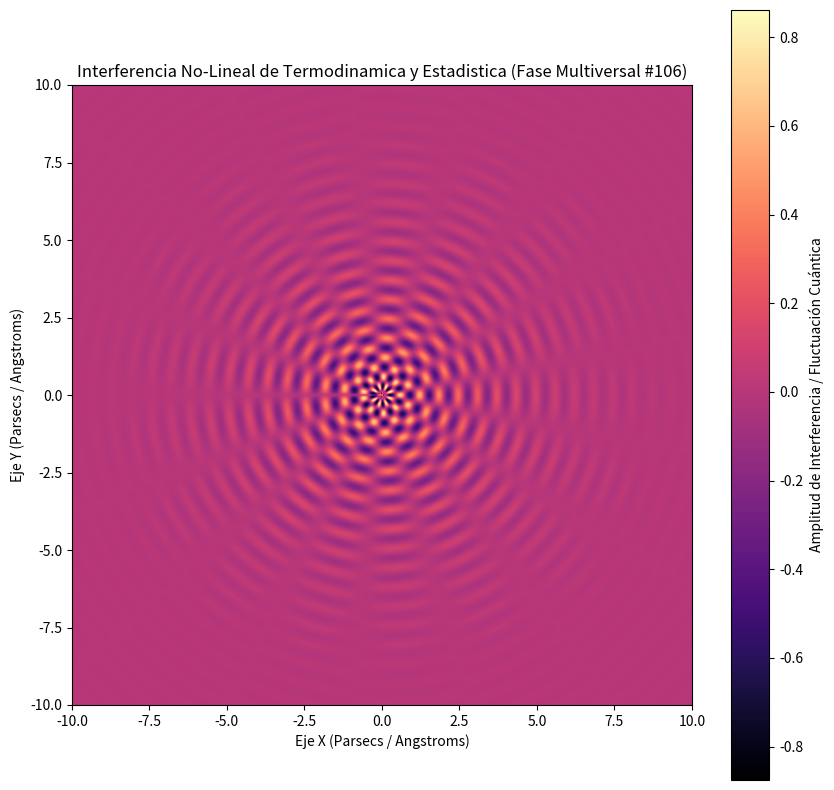

This chart was generated by the following Python code:
%matplotlib inline
# Simulación Multiversal: Termodinamica y Estadistica - Variante 106
import numpy as np
import matplotlib.pyplot as plt

# Parámetros Físicos No-Lineales
omega_1 = 10.057
omega_2 = 8.482
lambda_decay = 0.455
phase_shift = 1.869

x = np.linspace(-10, 10, 800)
y = np.linspace(-10, 10, 800)
X, Y = np.meshgrid(x, y)

# Dinámica de Fluidos / Campos Tensor-Escalares (Fase Multiversal)
R = np.sqrt(X**2 + Y**2) + 1e-5
Z = (np.sin(omega_1 * R + phase_shift) * np.cos(omega_2 * np.arctan2(Y, X))) * np.exp(-lambda_decay * R)

plt.figure(figsize=(10, 10))
plt.imshow(Z, cmap='magma', extent=[-10, 10, -10, 10], origin='lower')
plt.colorbar(label='Amplitud de Interferencia / Fluctuación Cuántica')
plt.title(r'Interferencia No-Lineal de Termodinamica y Estadistica (Fase Multiversal #106)')
plt.xlabel('Eje X (Parsecs / Angstroms)')
plt.ylabel('Eje Y (Parsecs / Angstroms)')
plt.show()
